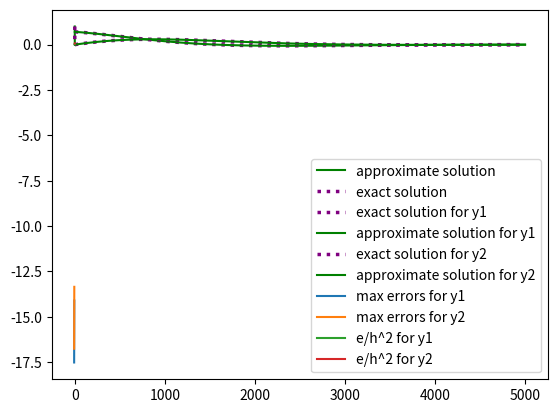

Write Python code to recreate this figure.
import numpy as np
import pandas as pd
import matplotlib.pyplot as plt
lmbd = 10
def f(t, u):
  return -lmbd * u
def rk_2(a, b, n, u0):
  h = (b - a) / n
  t = a
  exact_solution = ex_sol(u0)
  u = np.array([exact_solution(t) for t in [(a + h * i) for i in range(n +
 1)]], dtype=np.longdouble)
  y = np.array([0 for i in range(n + 1)], dtype=np.longdouble)
  y[0] = u0
  for i in range(n):
    k1 = f(t, y[i])
    k2 = f(t + h/2, y[i] + (h*k1)/2)
    y[i + 1] = y[i] + h * k2
    t = t+h
  d = max([abs(u[i] - y[i]) for i in range(n + 1)])
  return y, d
def ex_sol(u0):
  def es(t):
    return u0 * np.exp(-lmbd * t)
  return es
def solution1(a, b, n, u0):
  h = (b - a) / n
  t = np.array([a + h * i for i in range(n + 1)])
  es = ex_sol(u0)
  u = np.array([es(ti) for ti in t])
  y = rk_2(a, b, n, u0)[0]
  plt.plot(t, u, label="approximate solution", color='green')
  plt.plot(t, y, label="exact solution", linestyle="dotted",
 linewidth=2.5,color='purple')
  plt.show()
solution1(0, 5, 100, 1)
def f1(t, y1, y2): return ((-np.sin(t))/np.sqrt(1+np.exp(2*t))) + y1*(y1*y1 + y2*y2 - 1)
def f2(t, y1, y2): return ((np.cos(t))/np.sqrt(1+np.exp(2*t))) + y2*(y1*y1 + y2*y2 - 1)
def y1_es(t): return np.cos(t) / np.sqrt(1+np.exp(2*t))
def y2_es(t): return np.sin(t) / np.sqrt(1+np.exp(2*t))
def rk_2(y1, y2, t, h, f1, f2):
  k1 = f1(t, y1, y2)
  l1 = f2(t, y1, y2)
  k2 = f1(t + h / 2, y1 + (h * k1) / 2, y2 + (h * l1) / 2)
  l2 = f2(t + h / 2, y1 + (h * k1) / 2, y2 + (h * l1) / 2)
  y1_rk = y1 + h * k2
  y2_rk = y2 + h * l2
  return y1_rk, y2_rk
def rk(a, b, n, y1_0, y2_0):
  h = (b - a) / n
  t = a
  y1 = np.array([0 for i in range(n+1)], dtype=np.longdouble)
  y2 = np.array([0 for i in range(n+1)], dtype=np.longdouble)
  y1[0] = y1_0
  y2[0] = y2_0
  for i in range(n):
    y1_tmp, y2_tmp = rk_2(y1[i], y2[i], t, h, f1, f2)
    y1[i + 1] = y1_tmp
    y2[i + 1] = y2_tmp
    t = t + h
  return y1, y2
def rk_test(a, b, n):
  #exact solution for y1, y2
  y1_e = np.array([y1_es(t) for t in np.linspace(a, b, n + 1)],
 dtype=np.longdouble)
  y2_e = np.array([y2_es(t) for t in np.linspace(a, b, n + 1)],
 dtype=np.longdouble)
  #rk for y1,y2
  y1, y2 = rk(a, b, n, y1_e[0], y2_e[0])
  plt.plot(y1_e, label='exact solution for y1',linestyle="dotted",
 linewidth=2.5,
  color='purple')
  plt.plot(y1, label='approximate solution for y1',color='green')
  plt.legend()
  plt.show()
  plt.plot(y2_e, label='exact solution for y2',linestyle="dotted",
 linewidth=2.5,
  color='purple')
  plt.plot(y2, label='approximate solution for y2',color='green')
  plt.legend()
  plt.show()
def err_plt(a, b):
   n = np.array([1000 + 500*i for i in range(10)])
   h = (b - a) / n
   y1_errs = []
   y2_errs = []
   for i in range(len(n)):
     y1_exs = np.array([y1_es(t) for t in np.linspace(a, b, n[i] + 1)],
    dtype=np.longdouble)
     y2_exs = np.array([y2_es(t) for t in np.linspace(a, b, n[i] + 1)],
    dtype=np.longdouble)
     y1, y2 = rk(a, b, n[i], y1_exs[0], y2_exs[0])
     y1_errs.append(max(abs(y1_exs - y1)))
     y2_errs.append(max(abs(y2_exs - y2)))
   y1_errs = np.asarray(y1_errs)
   y2_errs = np.asarray(y2_errs)
   plt.plot(np.log(h), np.log(y1_errs), label='max errors for y1')
   plt.legend()
   plt.show()
   plt.plot(np.log(h), np.log(y2_errs), label='max errors for y2')
   plt.legend()
   plt.show()
   plt.plot(h, [y1_errs[i] / (h[i] ** 2) for i in range(len(h))],
  label='e/h^2 for y1')
   plt.legend()
   plt.show()
   plt.plot(h, [y2_errs[i] / (h[i] ** 2) for i in
  range(len(h))],label='e/h^2 for y2')
   plt.legend()
   plt.show()
n = 5000
rk_test(0, 5, n)
err_plt(0, 5)
